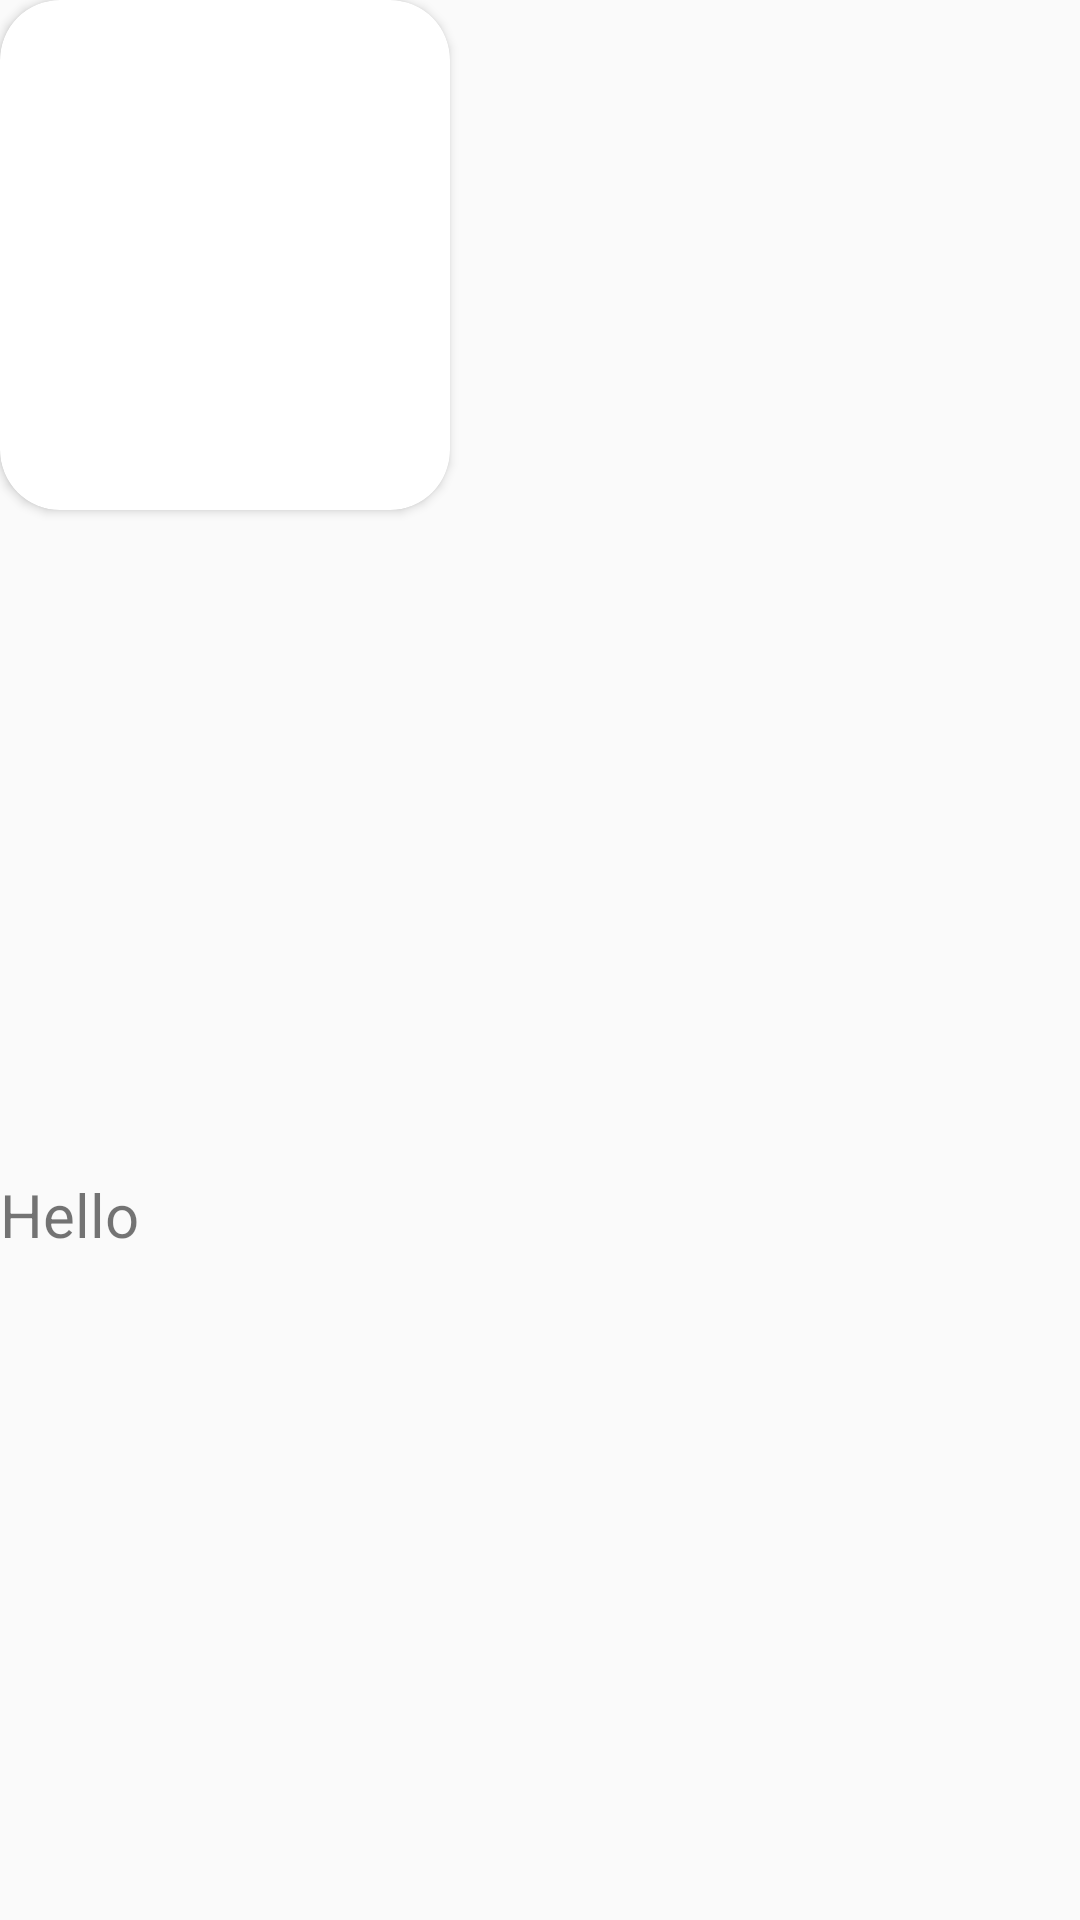

Write the Android layout XML for this screen, with the resource values it uses.
<!-- AndroidManifest.xml: application theme Theme.PlayMusic -->
<!-- res/layout/top_song_item_horizontal.xml -->
<?xml version="1.0" encoding="utf-8"?>
<LinearLayout xmlns:android="http://schemas.android.com/apk/res/android"
    android:layout_width="150dp"
    xmlns:app="http://schemas.android.com/apk/res-auto"
    android:orientation="vertical"
    android:layout_marginLeft="10dp"
    android:layout_height="210dp">
    <androidx.cardview.widget.CardView
        app:cardCornerRadius="20dp"
        android:layout_width="150dp"
        android:layout_height="170dp">
        <ImageView
            android:scaleType="fitXY"
            android:id="@+id/img_top_song_horizontal_item"
            android:layout_width="match_parent"
            android:layout_height="match_parent"/>

    </androidx.cardview.widget.CardView>
    <TextView
        android:id="@+id/tv_top_song_item_horizontal_name"
        android:ellipsize="marquee"
        android:marqueeRepeatLimit="marquee_forever"
        android:scrollHorizontally="true"
        android:singleLine="true"
        android:text="Hello"
        android:textSize="20dp"
        android:focusable="true"
        android:gravity="center_vertical"
        android:layout_width="match_parent"
        android:layout_height="match_parent"/>
</LinearLayout>
<!-- resources referenced by this layout -->
<resources>
  <style name="Theme.PlayMusic" parent="Theme.AppCompat.Light.DarkActionBar">
          
          <item name="colorPrimary">@color/purple_500</item>
          <item name="colorPrimaryVariant">@color/purple_700</item>
          <item name="colorOnPrimary">@color/white</item>
          
          <item name="colorSecondary">@color/teal_200</item>
          <item name="colorSecondaryVariant">@color/teal_700</item>
          <item name="colorOnSecondary">@color/black</item>
          
          <item name="android:statusBarColor" tools:targetApi="l">?attr/colorPrimaryVariant</item>
          
      </style>
  <color name="purple_500">#FF6200EE</color>
  <color name="purple_700">#FF3700B3</color>
  <color name="white">#FFFFFFFF</color>
  <color name="teal_200">#FF03DAC5</color>
  <color name="teal_700">#FF018786</color>
  <color name="black">#FF000000</color>
</resources>
